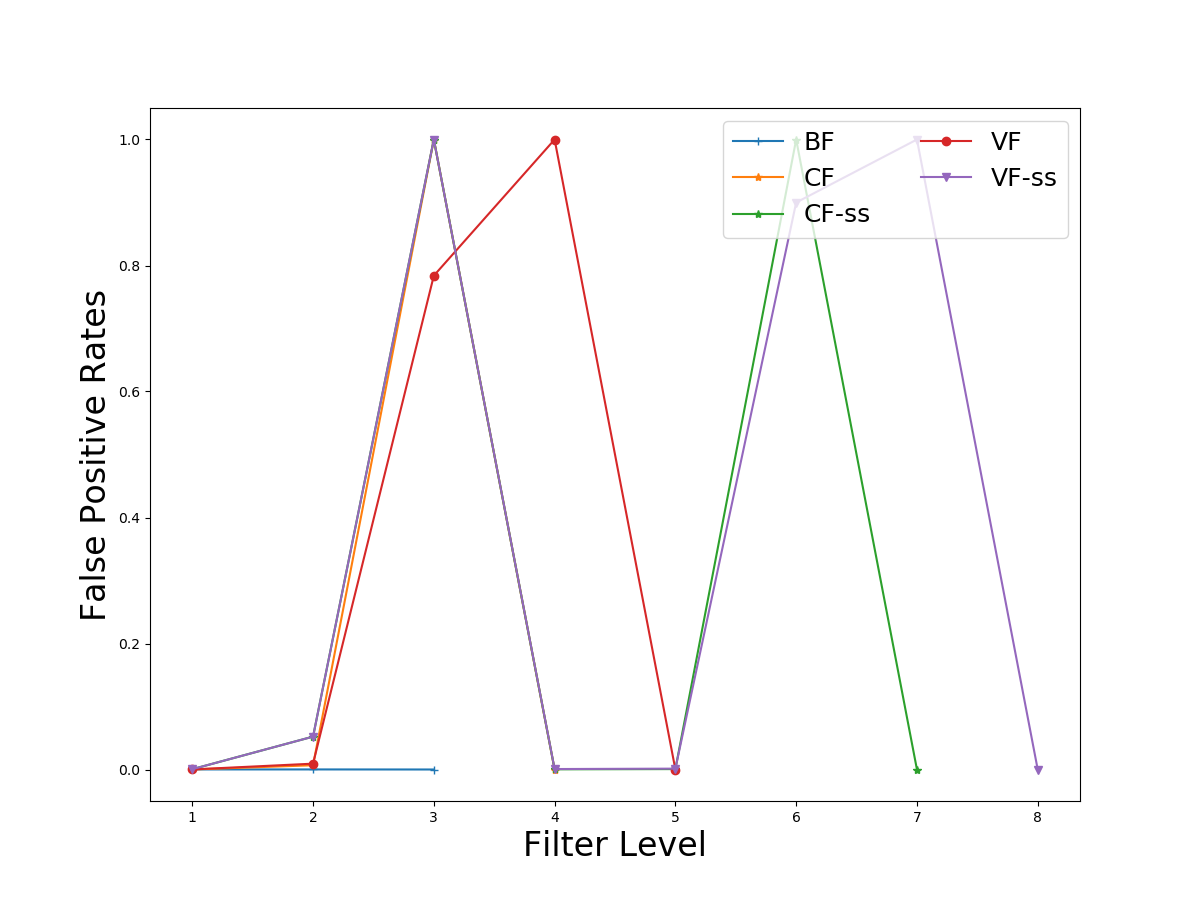

Values plotted in this chart, from the file beside it:
1, 0.0001, 0.000061747, 0.000488263, 0.000109205, 0.000488263
2, 0.00011, 0.006743, 0.05219, 0.009271, 0.05219
3, 0, 1, 1, 0.7838, 1
4, 0, 0, 0.0002922, 1, 0.0007304
5, 0, 0, 0.0006504, 0, 0.001373
6, 0, 0, 1, 0, 0.9
7, 0, 0, 0, 0, 1
8, 0, 0, 0, 0, 0
